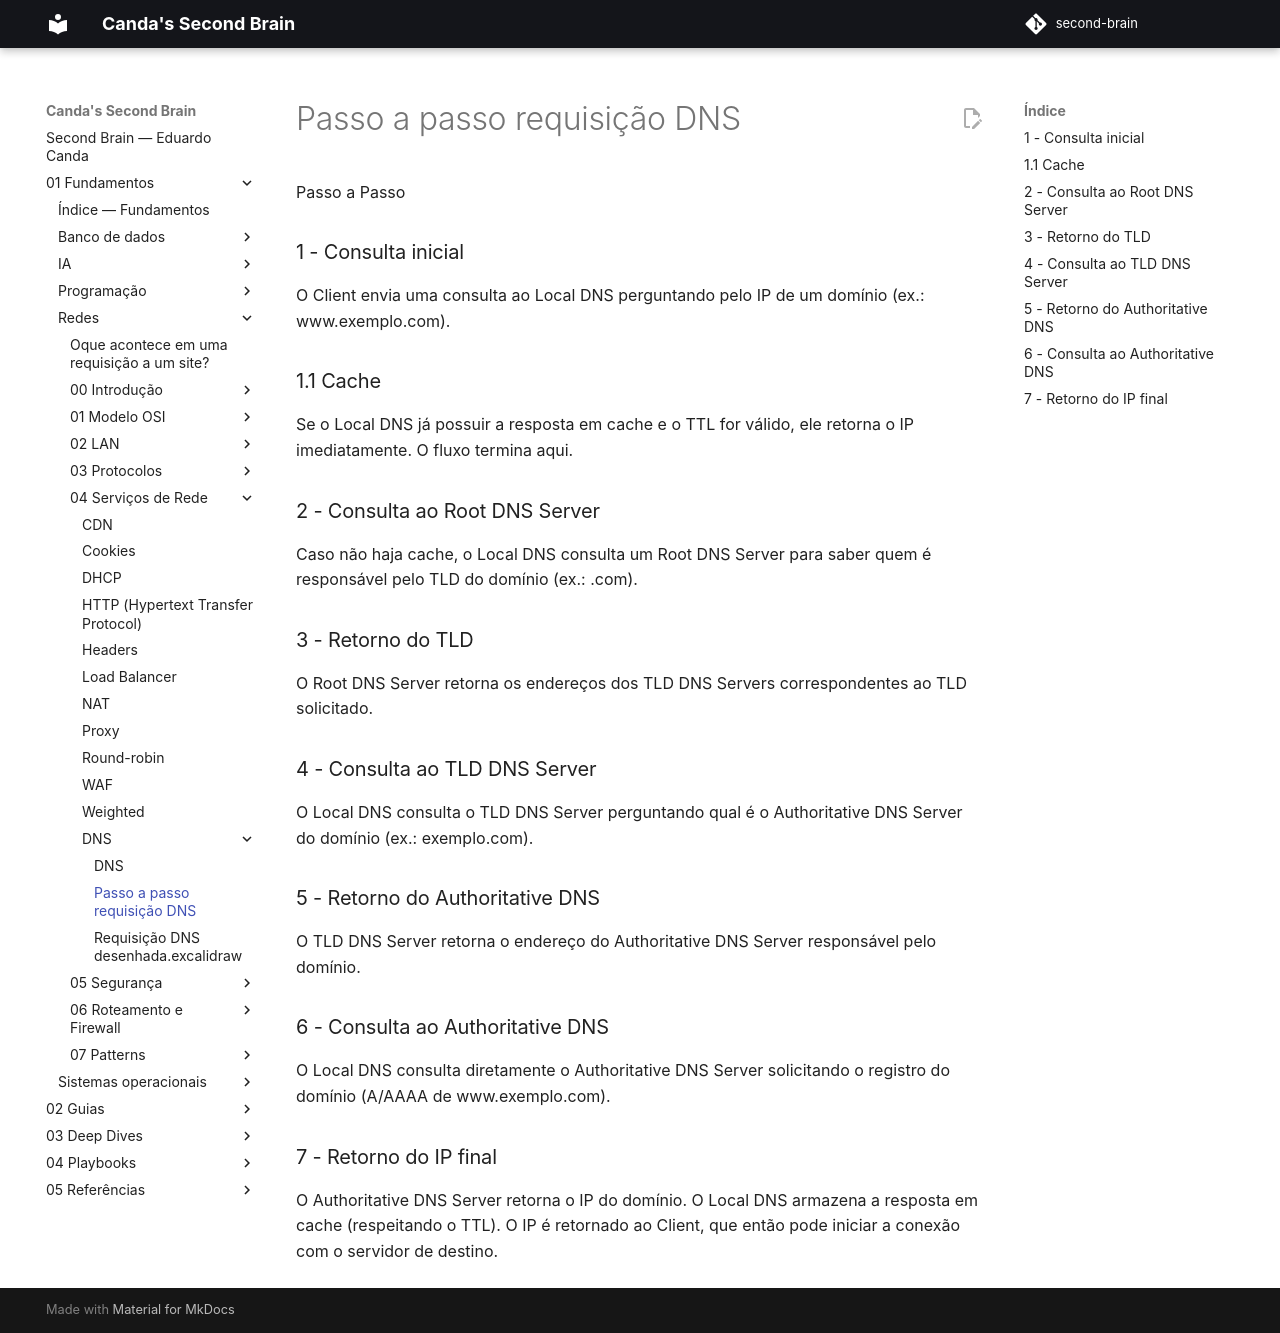

repository: EduardoCanda/second-brain · page: 01 - Fundamentos/Redes/04 - Serviços de Rede/DNS/Passo a passo requisição DNS/index.html · generator: mkdocs

Passo a Passo
### 1 - Consulta inicial
O Client envia uma consulta ao Local DNS perguntando pelo IP de um domínio (ex.: www.exemplo.com).

### 1.1 Cache
Se o Local DNS já possuir a resposta em cache e o TTL for válido, ele retorna o IP imediatamente.
O fluxo termina aqui.

### 2 - Consulta ao Root DNS Server
Caso não haja cache, o Local DNS consulta um Root DNS Server para saber quem é responsável pelo TLD do domínio (ex.: .com).

### 3 -  Retorno do TLD
O Root DNS Server retorna os endereços dos TLD DNS Servers correspondentes ao TLD solicitado.

### 4 -  Consulta ao TLD DNS Server
O Local DNS consulta o TLD DNS Server perguntando qual é o Authoritative DNS Server do domínio (ex.: exemplo.com).

### 5 - Retorno do Authoritative DNS
O TLD DNS Server retorna o endereço do Authoritative DNS Server responsável pelo domínio.

### 6 -  Consulta ao Authoritative DNS
O Local DNS consulta diretamente o Authoritative DNS Server solicitando o registro do domínio (A/AAAA de www.exemplo.com).

### 7 -  Retorno do IP final
O Authoritative DNS Server retorna o IP do domínio.
O Local DNS armazena a resposta em cache (respeitando o TTL).
O IP é retornado ao Client, que então pode iniciar a conexão com o servidor de destino.
